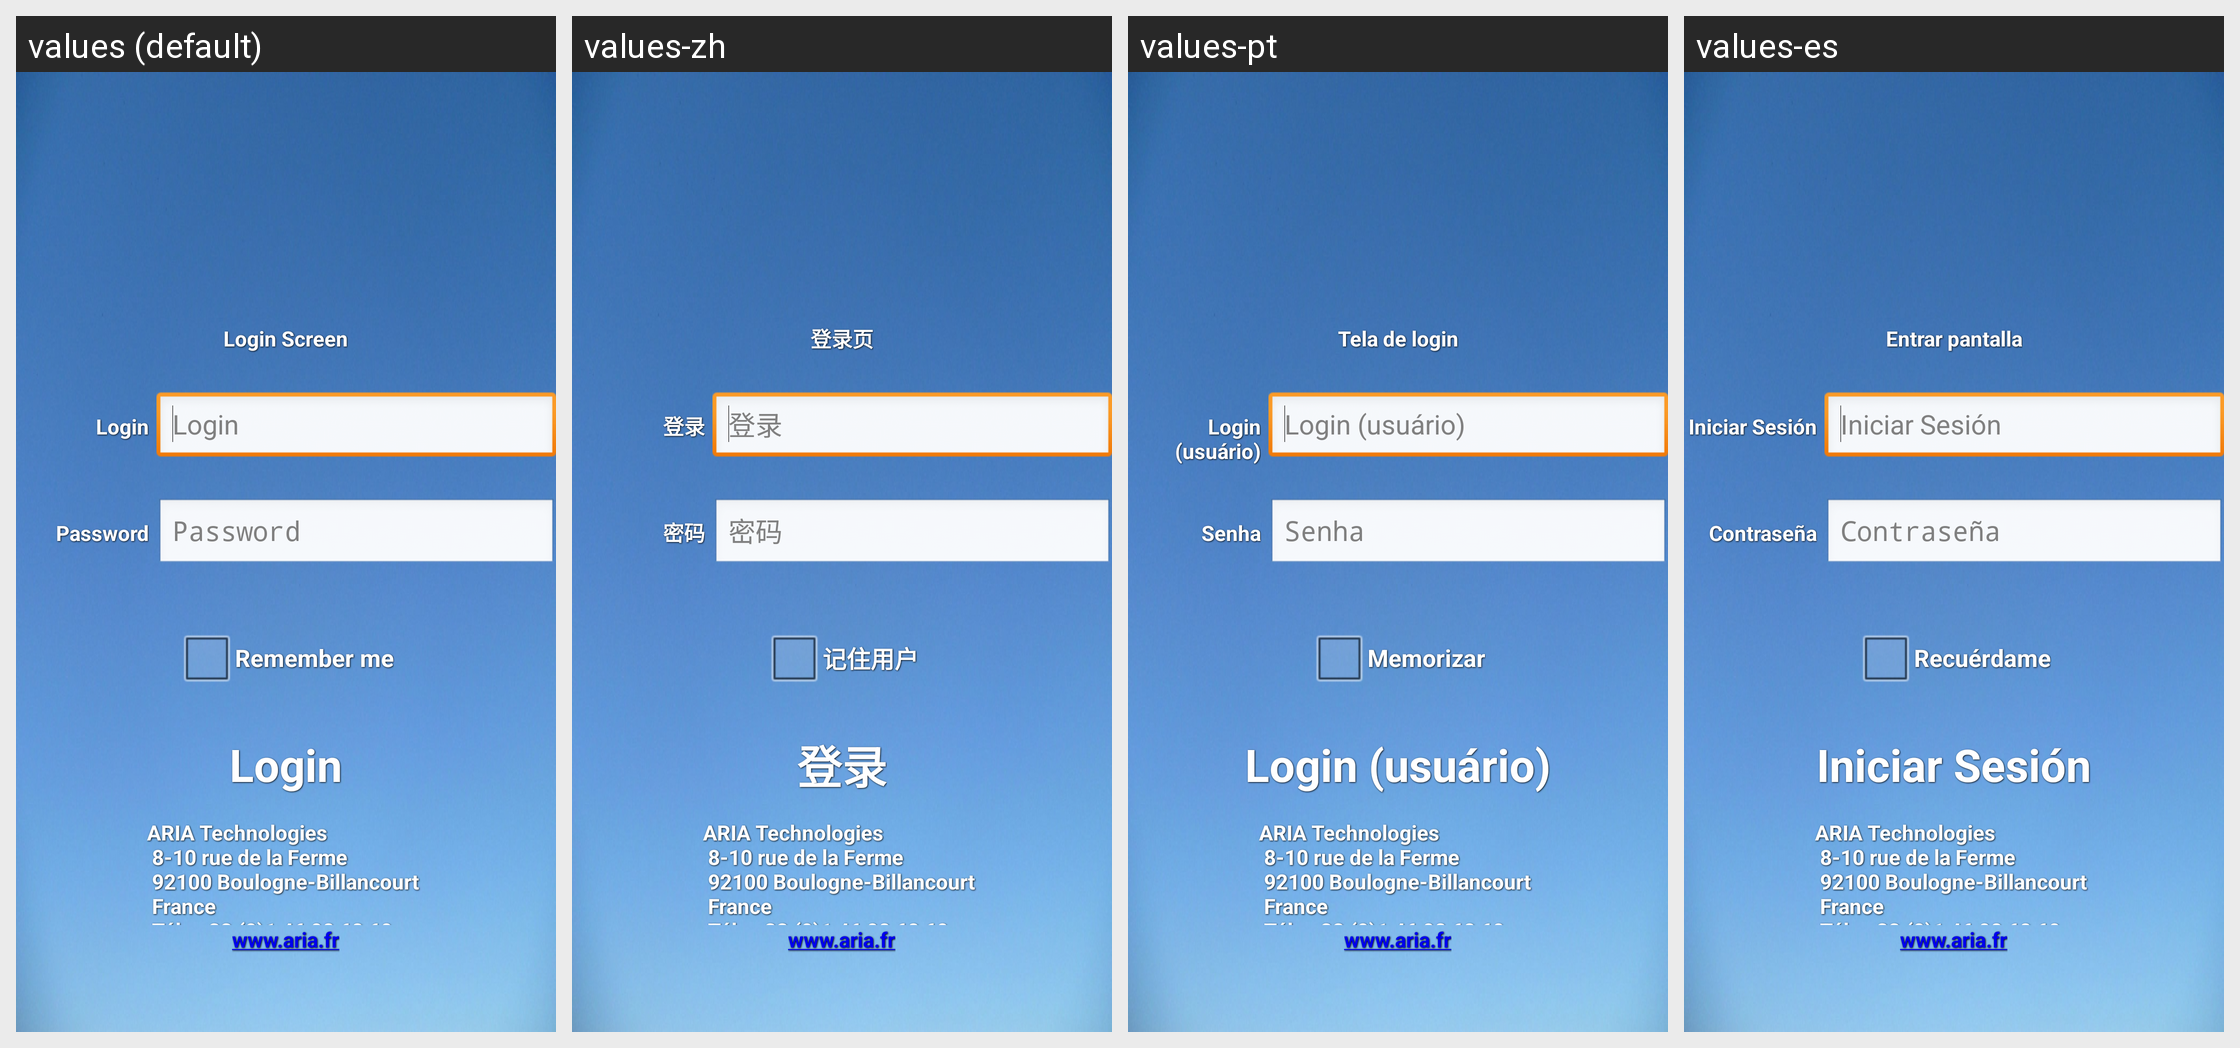

Translations of the strings shown on this Android screen, per locale in the grid:
Android screen res/layout/activity_main.xml rendered under 4 locales, left to right: values (default), values-zh, values-pt, values-es. Device: Nexus 5 (rendered at 1080×1920; each locale shown at half size, 540×960, under a caption strip naming it); theme AppTheme.
Other locales in the repository, not shown: values-fr.
Strings drawn on this screen, with the default value and each locale's value (text and hints the layout hard-codes, and strings that could not be matched under every locale, appear in the picture but are not listed):

logScreen
  values: Login Screen
  values-zh: 登录页
  values-pt: Tela de login
  values-es: Entrar pantalla

loginHint
  values: Login
  values-zh: 登录
  values-pt: Login (usuário)
  values-es: Iniciar Sesión

passwordHint
  values: Password
  values-zh: 密码
  values-pt: Senha
  values-es: Contraseña

CheckBoxRemember
  values: Remember me
  values-zh: 记住用户
  values-pt: Memorizar
  values-es: Recuérdame

login
  values: Login
  values-zh: 登录
  values-pt: Login (usuário)
  values-es: Iniciar Sesión

localisation
  values: ARIA Technologies 
       8-10 rue de la Ferme 
       92100 Boulogne-Billancourt 
       France 
       Tél : +33 (0)1 46 08 68 60 
       Fax : +33 (0)1 41 41 93 17 
      
  values-zh: ARIA Technologies 
       8-10 rue de la Ferme 
       92100 Boulogne-Billancourt 
       France 
       Tél : +33 (0)1 46 08 68 60 
       Fax : +33 (0)1 41 41 93 17 
        [not translated; the default value is used]
  values-pt: ARIA Technologies 
       8-10 rue de la Ferme 
       92100 Boulogne-Billancourt 
       France 
       Tél : +33 (0)1 46 08 68 60 
       Fax : +33 (0)1 41 41 93 17 
        [not translated; the default value is used]
  values-es: ARIA Technologies 
       8-10 rue de la Ferme 
       92100 Boulogne-Billancourt 
       France 
       Tél : +33 (0)1 46 08 68 60 
       Fax : +33 (0)1 41 41 93 17 
        [not translated; the default value is used]

website
  values: www.aria.fr
  values-zh: www.aria.fr  [not translated; the default value is used]
  values-pt: www.aria.fr  [not translated; the default value is used]
  values-es: www.aria.fr  [not translated; the default value is used]
